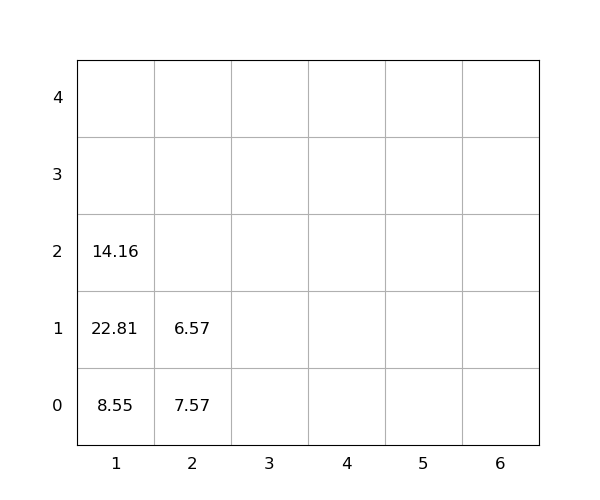

The data file committed next to this chart (first rows):
idx, loc_x, loc_y, loc_z, weight, seq, emerg, reloc, size(ft)
1, 1, 0, 0, 8.55, 1, 0, 0, 20
2, 1, 0, 1, 22.81, 2, 0, 1.0, 20
3, 2, 0, 0, 7.57, 3, 0, 1.0, 20
4, 1, 0, 2, 14.16, 4, 0, 1.0, 20
5, 2, 0, 1, 6.57, 5, 0, 1.0, 20
